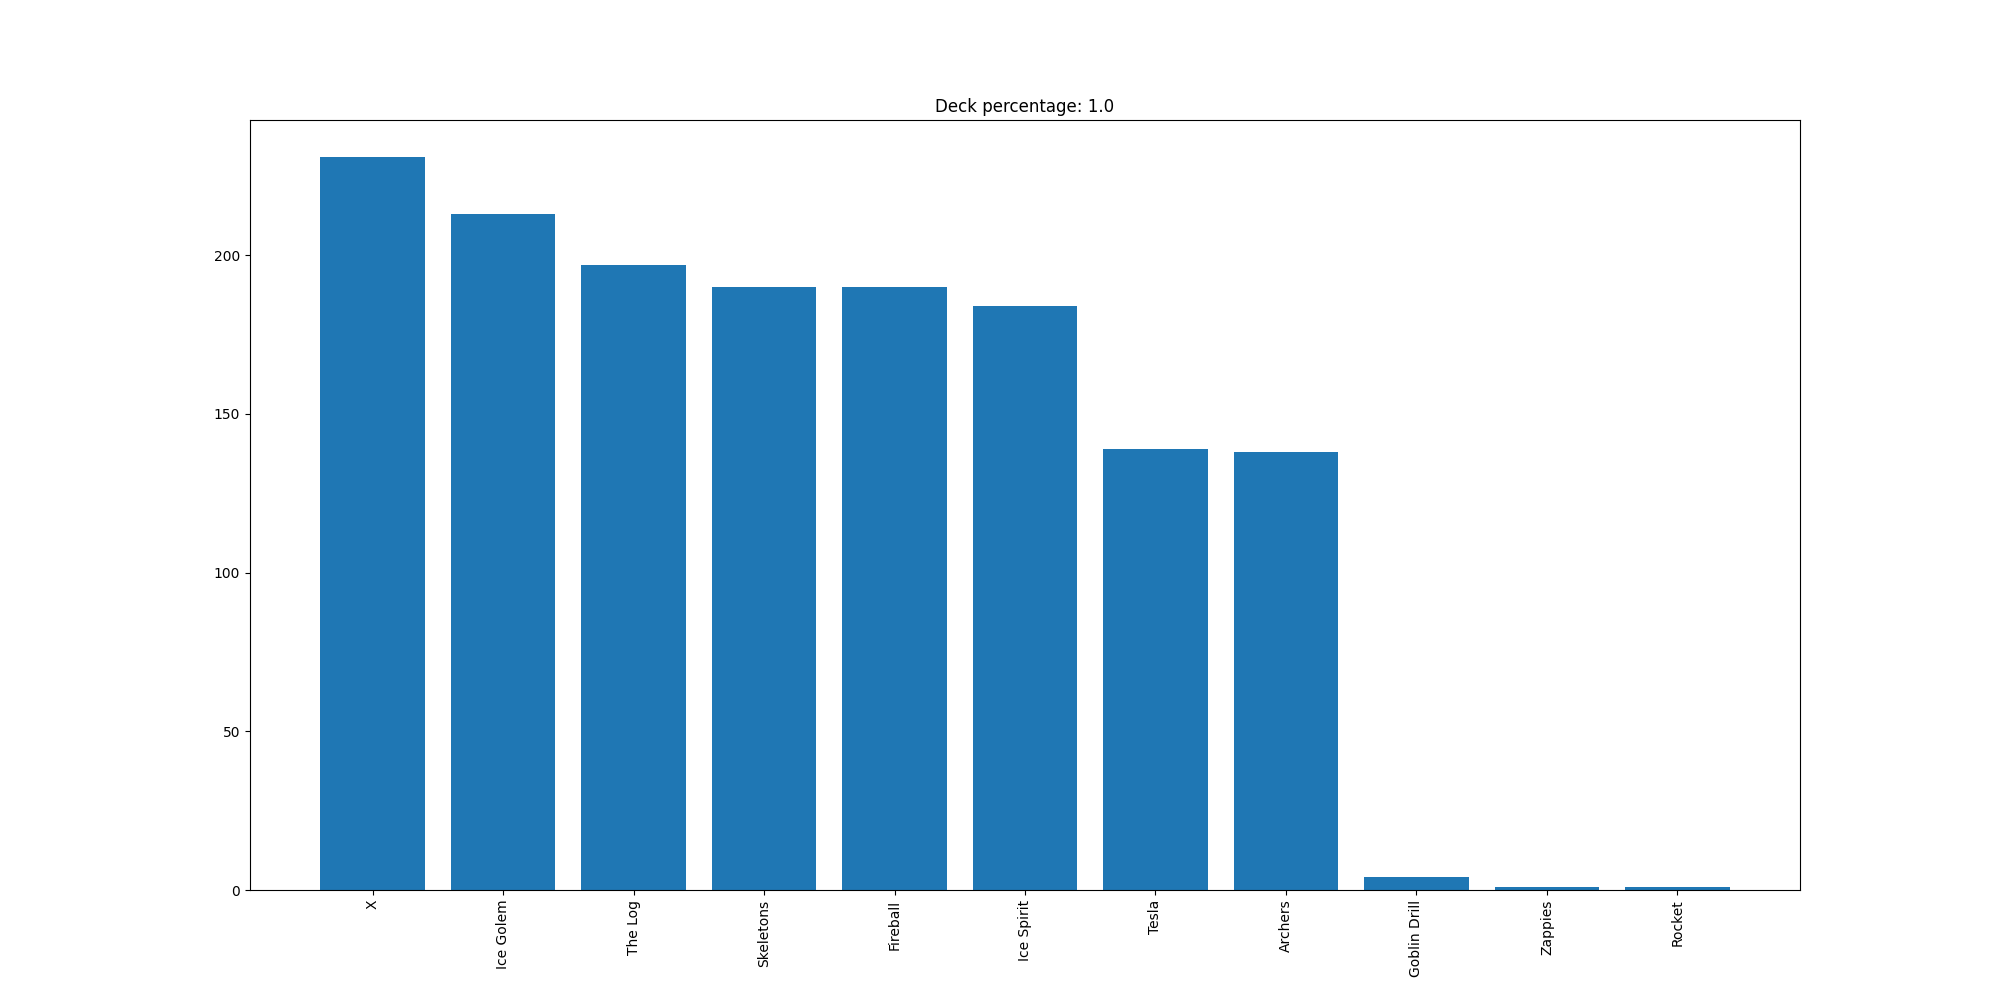

The table this chart was drawn from, first rows:
X, 231
Ice Golem, 213
The Log, 197
Skeletons, 190
Fireball, 190
Ice Spirit, 184
Tesla, 139
Archers, 138
Goblin Drill, 4
Zappies, 1
Rocket, 1
